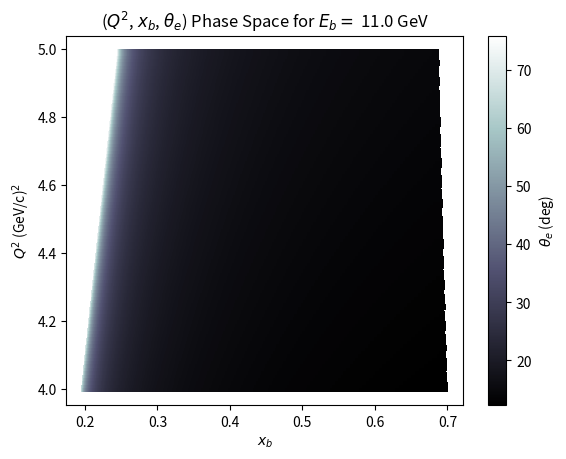
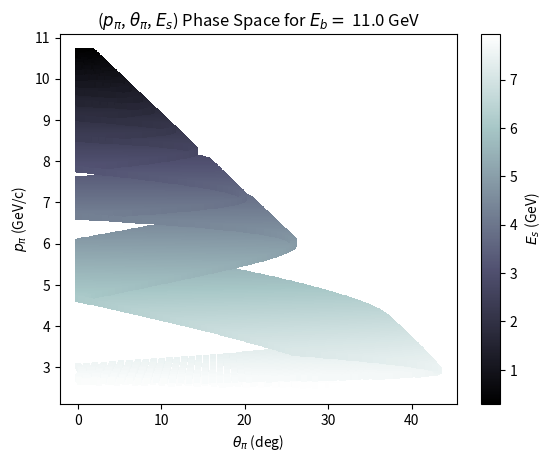
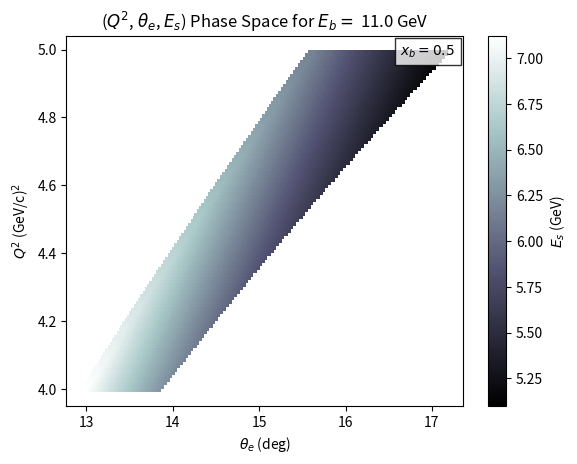
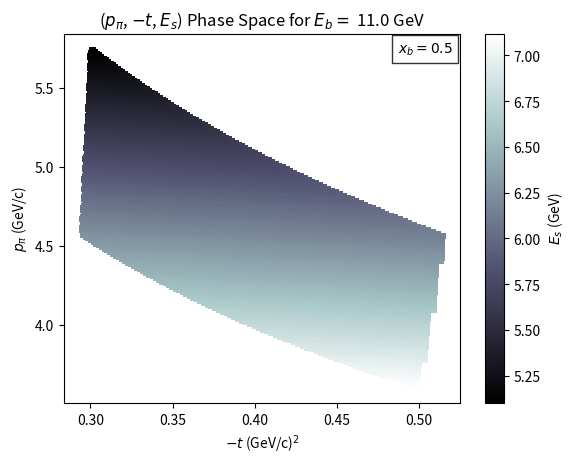
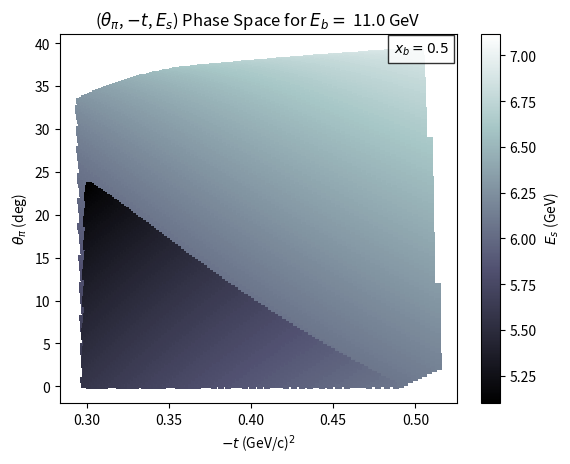
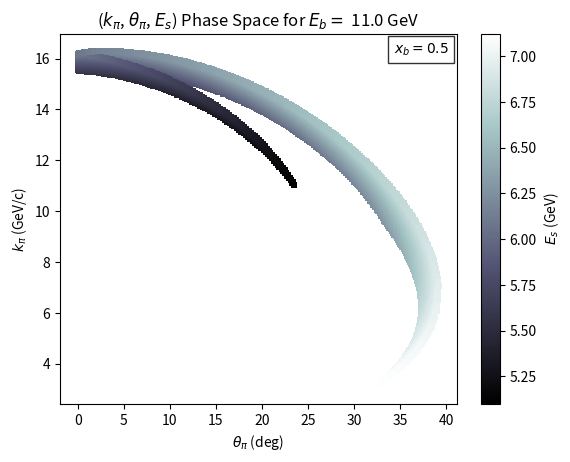
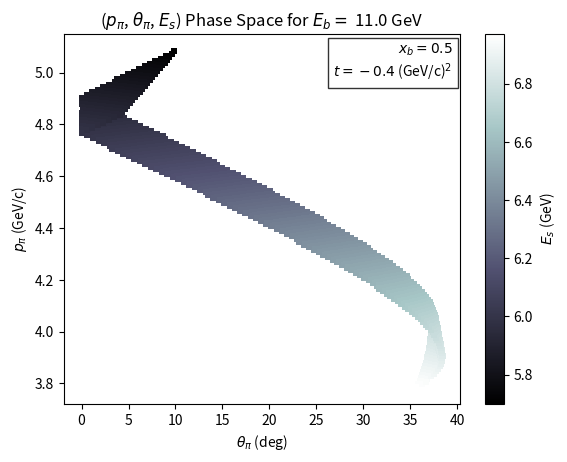
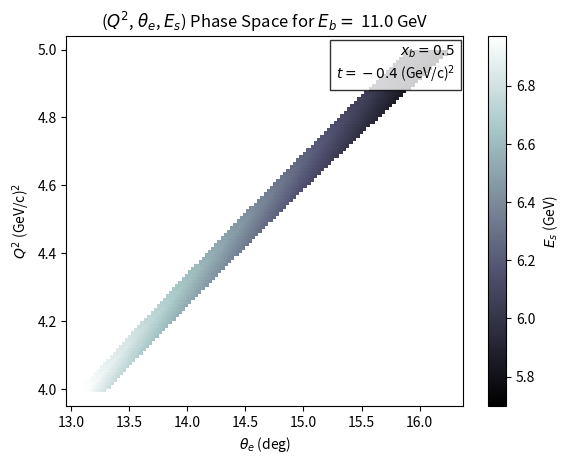
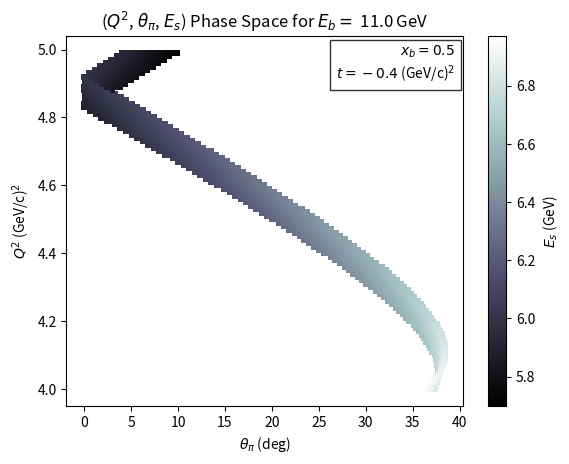
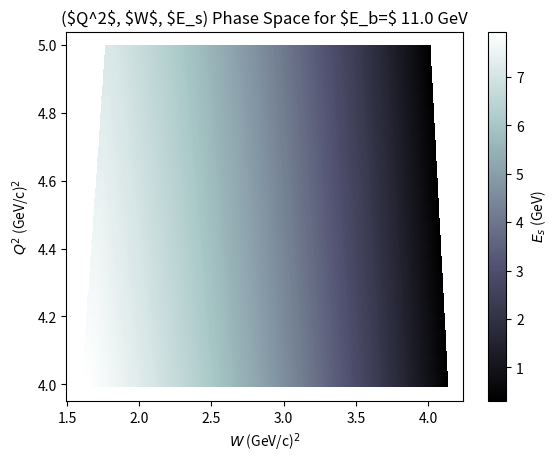
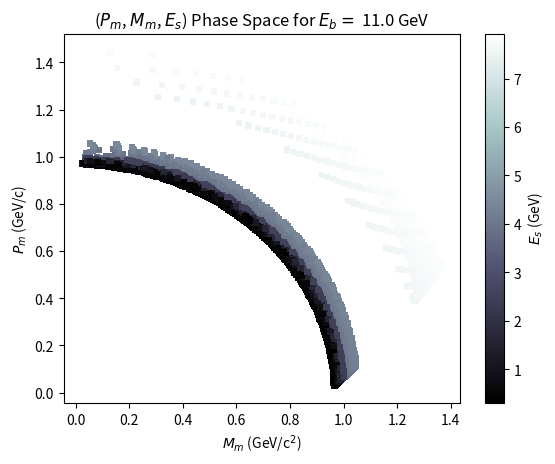
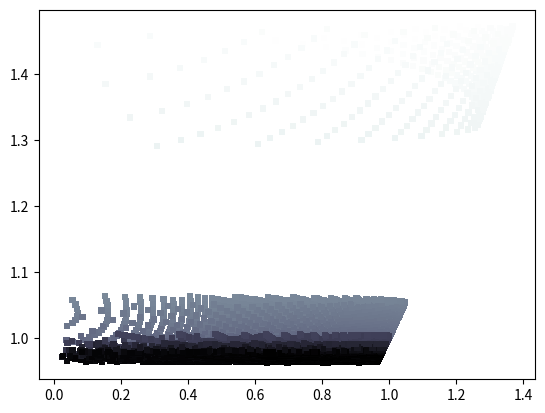
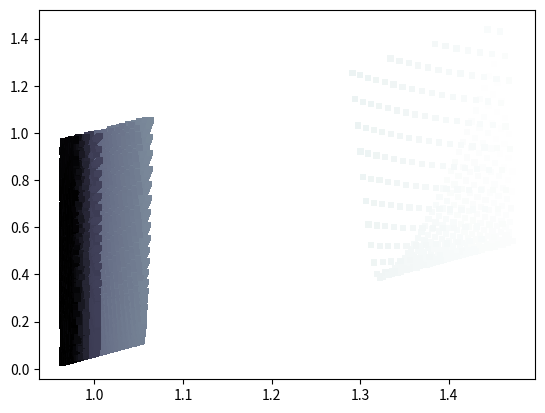
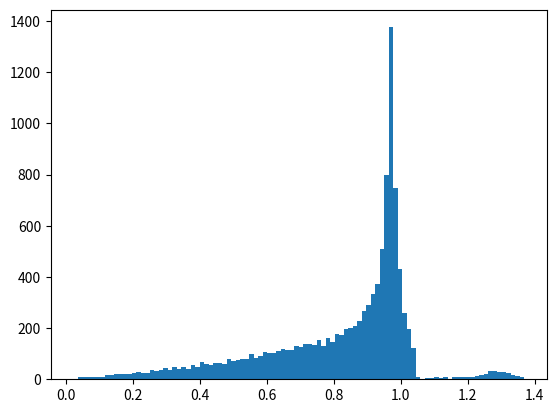

Here is the Python script that generated these plots, in order:
# -*- coding: utf-8 -*-
"""
Created on Sun Oct 26 19:31:09 2025

[redacted]
"""

import numpy as np
import matplotlib.pyplot as plt
import pandas as pd
from scipy.interpolate import griddata

plt.close('all')

# CONSTANTS

m_p  = 0.9382720813     # proton mass
m_n = 0.93956563        # neutron mass
m_pi = 0.139570611      # charged pion mass

# INPUTS

A = 12; Z = 6           # nucleon and atomic number : Carbon-12
m_A = Z*m_p + (A-Z)*m_n # target mass in GeV/c^2

# TEST INPUT

# E_beam = np.arange(4, 6, 0.1)
# E_beam = np.array([6.0])
# Q2 = np.arange(1, 5, 0.02)
# E_prime = np.arange(0.5, E_beam[-1], 0.01)

# VARIABLE INPUT

# E_beam = np.arange(10.5, 11.1, 0.1)
E_beam = np.array([11.0])
Q2 = np.arange(4.0, 5.0, 0.01)
E_prime = np.arange(0.3, E_beam[-1], 0.01)

# DEFINITIONS

def Theta_e(q2, E_beam, Eep):
    
    denom = 4.0 * E_beam * Eep
    
    # if denom <= 0.0: return None
    
    sin2half = q2 / denom
    
    # if sin2half < 1.0 or sin2half > 0.0: return None
    
    return 2.0 * np.arcsin(np.sqrt(sin2half))

def Calc_kin(Ebeam, Eprime, q2, theta_e, forward=True):
    """
    Compute the hadronic momentum transfer t for e + p -> e' + π+ + n
    using two-body exclusive kinematics.
    forward=True gives t_min (pion emitted along q-vector).

    """
    # Energy and momentum transfer
    omega = Ebeam - Eprime
    q_abs = np.sqrt(q2 + omega**2)
    
    q_par = Ebeam - Eprime*np.cos(theta_e)
    q_perp = -1*Eprime*np.sin(theta_e)
    q_abs_comp = np.sqrt(q_par**2 + q_perp**2)

    q_vec = np.array([q_perp, 0, q_par])
    
    # Invariant mass of the hadronic system
    W2 = m_p**2 + 2*m_p*omega - q2
    if W2 < (m_n + m_pi)**2:
        raise ValueError("Unphysical kinematics: W too small")
    W = np.sqrt(W2)
    
    # CM pion momentum and energy
    ppi_star = np.sqrt((W2 - (m_n + m_pi)**2)*(W2 - (m_n - m_pi)**2)) / (2*W)
    Epi_star = np.sqrt(ppi_star**2 + m_pi**2)
    
    # Boost to lab frame
    beta = q_abs / (m_p + omega)
    gamma = (m_p + omega) / W
    
    # For forward pion emission (θ* = 0) → minimal |t|
    cos_theta_pq = 1.0 if forward else -1.0
    Epi_lab = gamma * (Epi_star + beta * ppi_star * cos_theta_pq)
    ppi_lab = np.sqrt(Epi_lab**2 - m_pi**2)
    
    #Pion angle and vector
    cos_q = q_par / q_abs_comp if q_abs_comp != 0 else 1.0
    theta_pi = (np.arccos(cos_q) + np.arccos(cos_theta_pq)) * 180 / np.pi
    p_pi_vec = np.array([ppi_lab * np.sin(np.deg2rad(theta_pi)), 0, ppi_lab * np.cos(np.deg2rad(theta_pi))])
    
    k_pi = np.sqrt(max(0.0, ppi_lab**2 + q_abs_comp**2 - 2.0 * ppi_lab * q_abs * cos_theta_pq))

    # Missing energy, momentum, and mass calculations
    E_x = Ebeam - Eprime + m_p - Epi_lab
    P_x_vec = q_vec - p_pi_vec; P_x2 = np.dot(P_x_vec, P_x_vec); P_x = np.sqrt(P_x2)
    M_x2 = E_x**2 - P_x2; M_x = np.sqrt(max(0.0, M_x2))
    
    # Compute t (minimal value)
    t = -q2 + m_pi**2 - 2 * (omega * Epi_lab - q_abs * ppi_lab * cos_theta_pq)
    
    return t, ppi_lab, theta_pi, k_pi, W, E_x, P_x, M_x

def Q_squared(Ee, Eep, theta): # theta is in radians
    
    return 4*Ee*Eep*np.sin(theta/2)**2

def XBjorken(Ee, Eep, theta): # elastic (jlab)
    
    return Q_squared(Ee, Eep, theta)/(2*m_p*(Ee-Eep))

# RESULTS

results = []

q2_results = []
xb_results = []
theta_e_results = []
p_pi_results = []
theta_pi_results = []
k_pi_results = []
t_results = []
W_results = []
Ex_results = []
Px_results = []
Mx_results = []

# INPUT 

Ebeam_results = []
Eprime_results = []


for Ebeam in E_beam:
    #print(Ebeam)
    for Q2_val in Q2:
        #print(Q2_val)
        for Eprime in E_prime:
            #print(Eprime)
            try:
                #print(Eprime)
                
                theta_e = Theta_e(Q2_val, Ebeam, Eprime)
                
                q2_val = Q_squared(Ebeam, Eprime, theta_e)
                
                xb_val = XBjorken(Ebeam, Eprime, theta_e)
                
                theta_e *= 180/np.pi # radians conversion
                
                t, p_pi, theta_pi, k_pi, W, E_x, P_x, M_x = Calc_kin(Ebeam, Eprime, Q2_val, theta_e, forward=True)

                t *= -1
                
                if np.isnan(t): continue
                
                if np.abs(t) > 1.0: continue
                
                #results
                Ebeam_results.append(Ebeam); Eprime_results.append(Eprime)
                q2_results.append(q2_val); xb_results.append(xb_val)
                theta_e_results.append(theta_e); theta_pi_results.append(theta_pi)
                t_results.append(t); W_results.append(W)
                p_pi_results.append(p_pi); k_pi_results.append(k_pi)
                Ex_results.append(E_x); Px_results.append(P_x)
                Mx_results.append(M_x)

                results.append([Q2_val, xb_val, t, Ebeam, theta_e, Eprime, theta_pi, p_pi, k_pi, W, E_x, P_x, M_x])
                
            except Exception:
                continue

df = pd.DataFrame(results, columns=["Q2", "Bjorken X", "t", "Ebeam", "Theta_e", "Eprime", "Theta_p", "p_pi", "k_pi", "W", "Em", "Pm", "Mm"])
df.to_csv("t_scan_results.csv", index=False, float_format="%.6f")
print("Saved results to t_scan_results.csv with", len(df), "rows.")

Ebeam_results = np.array(Ebeam_results)
Eprime_results = np.array(Eprime_results)

q2_results = np.array(q2_results)
xb_results = np.array(xb_results)
theta_e_results = np.array(theta_e_results)
p_pi_results = np.array(p_pi_results)
theta_pi_results = np.array(theta_pi_results)
k_pi_results = np.array(k_pi_results)
t_results = np.array(t_results)
W_results = np.array(W_results)
Em_results = np.array(Ex_results)
Pm_results = np.array(Px_results)
Mm_results = np.array(Mx_results)

# PLOTTING HELPERS

def plot_contour(x, y, z, mask):
    
    x_masked = x[mask]; y_masked = y[mask]; z_masked = z[mask]
    
    x_grid = np.linspace(x_masked.min(), x_masked.max(), 200)
    y_grid = np.linspace(y_masked.min(), y_masked.max(), 200)
    X, Y = np.meshgrid(x_grid, y_grid)
    
    z_grid = griddata((x_masked, y_masked), z_masked, (X, Y), method='linear')
    
    # Plot
    plt.figure()
    plt.contourf(X, Y, z_grid, levels=50)
    
def plot_scatter(x, y, z, mask):
    
    x_masked = x[mask]; y_masked = y[mask]; z_masked = z[mask]
    
    # Plot
    #plt.figure()
    #plt.scatter(x_masked, y_masked, c=z_masked)
    
    fig, ax = plt.subplots()
    plt.scatter(x_masked, y_masked, c=z_masked, marker='s', 
                s=(450./fig.dpi)**2, edgecolors="None", cmap='bone')
    
def plot_format(xlabel, ylabel, colorbar, title):
    
    plt.xlabel(xlabel); plt.ylabel(ylabel); plt.colorbar(label=colorbar); plt.title(title)

# PLOTTING with constraints

mask = (xb_results > 0) & (xb_results < 0.8) & (theta_e_results > 12) & (theta_e_results < 90)
massk = (Mm_results >= 1e-6) 

# fixed constraints
xb_fixed = (xb_results > 0.45) & (xb_results < 0.55) & mask     # x ~ 0.5
t_fixed = (t_results > 0.4) & (t_results < 0.45) & mask         # t ~ 0.4 - 0.45

# Labelling Ebeam, checking if range or fixed.

Ebeam_name = E_beam[0]

if len(E_beam) != 1:
    
    Ebeam_name = [E_beam[0], E_beam[-1]]
    
label_xb = (r'$x_b = 0.5$')

label_xb_t = (r'$x_b = 0.5$' '\n' 
              r'$t = -0.4$ (GeV/c)$^2$')

def Label(label):
    plt.text(0.98, 0.98, label,
             transform=plt.gca().transAxes,
             va='top', ha='right',
             bbox=dict(facecolor='white',
                       alpha=0.8,edgecolor='black'))


# plot_contour(xb_results, q2_results, theta_e_results, xb_mask)

plot_scatter(xb_results, q2_results, theta_e_results, mask)
plot_format(r'$x_b$', r'$Q^2$ (GeV/c)$^2$', r'$\theta_e$ (deg)', 
            fr'($Q^2$, $x_b$, $\theta_e$) Phase Space for $E_b=$ {Ebeam_name} GeV')

plot_scatter(theta_pi_results, p_pi_results, Eprime_results, mask)
plot_format(r'$\theta_\pi$ (deg)', r'$p_\pi$ (GeV/c)', r'$E_s$ (GeV)', 
            fr'($p_\pi$, $\theta_\pi$, $E_s$) Phase Space for $E_b=$ {Ebeam_name} GeV')

plot_scatter(theta_e_results, q2_results, Eprime_results, xb_fixed)
plot_format(r'$\theta_e$ (deg)', r'$Q^2$ (GeV/c)$^2$', r'$E_s$ (GeV)', 
            fr'($Q^2$, $\theta_e$, $E_s$) Phase Space for $E_b=$ {Ebeam_name} GeV')
Label(label_xb)

plot_scatter(t_results, p_pi_results, Eprime_results, xb_fixed)
plot_format(r'$-t$ (GeV/c)$^2$', r'$p_\pi$ (GeV/c)', r'$E_s$ (GeV)', 
            fr'($p_\pi$, $-t$, $E_s$) Phase Space for $E_b=$ {Ebeam_name} GeV')
Label(label_xb)

plot_scatter(t_results, theta_pi_results, Eprime_results, xb_fixed)
plot_format(r'$-t$ (GeV/c)$^2$', r'$\theta_\pi$ (deg)', r'$E_s$ (GeV)', 
            fr'($\theta_\pi$, $-t$, $E_s$) Phase Space for $E_b=$ {Ebeam_name} GeV')
Label(label_xb)

plot_scatter(theta_pi_results, k_pi_results, Eprime_results, xb_fixed)
plot_format(r'$\theta_\pi$ (deg)', r'$k_\pi$ (GeV/c)', r'$E_s$ (GeV)',
            fr'($k_\pi$, $\theta_\pi$, $E_s$) Phase Space for $E_b=$ {Ebeam_name} GeV')
Label(label_xb)

plot_scatter(theta_pi_results, p_pi_results, Eprime_results, xb_fixed & t_fixed)
plot_format(r'$\theta_\pi$ (deg)', r'$p_\pi$ (GeV/c)', r'$E_s$ (GeV)', 
            fr'($p_\pi$, $\theta_\pi$, $E_s$) Phase Space for $E_b=$ {Ebeam_name} GeV')
Label(label_xb_t)

plot_scatter(theta_e_results, q2_results, Eprime_results, xb_fixed & t_fixed)
plot_format(r'$\theta_e$ (deg)', r'$Q^2$ (GeV/c)$^2$', r'$E_s$ (GeV)', 
            fr'($Q^2$, $\theta_e$, $E_s$) Phase Space for $E_b=$ {Ebeam_name} GeV')
Label(label_xb_t)

plot_scatter(theta_pi_results, q2_results, Eprime_results, xb_fixed & t_fixed)
plot_format(r'$\theta_\pi$ (deg)', r'$Q^2$ (GeV/c)$^2$', r'$E_s$ (GeV)', 
            fr'($Q^2$, $\theta_\pi$, $E_s$) Phase Space for $E_b=$ {Ebeam_name} GeV')
Label(label_xb_t)

plot_scatter(W_results, q2_results, Eprime_results, mask)
plot_format(r'$W$ (GeV/c)$^2$', r'$Q^2$ (GeV/c)$^2$', r'$E_s$ (GeV)',
            fr'($Q^2$, $W$, $E_s) Phase Space for $E_b=$ {Ebeam_name} GeV')

plot_scatter(Mm_results, Pm_results, Eprime_results, mask & massk)
plot_format(r'$M_m$ (GeV/c$^2$)', r'$P_m$ (GeV/c)', r'$E_s$ (GeV)',
            fr'($P_m$, $M_m$, $E_s$) Phase Space for $E_b=$ {Ebeam_name} GeV')

plot_scatter(Mm_results, Em_results, Eprime_results, mask & massk)

plot_scatter(Em_results, Pm_results, Eprime_results, mask & massk)

Mm_results = Mm_results[Mm_results >= 1e-6]
plt.figure()
plt.hist(Mm_results, bins=100)

plt.show()